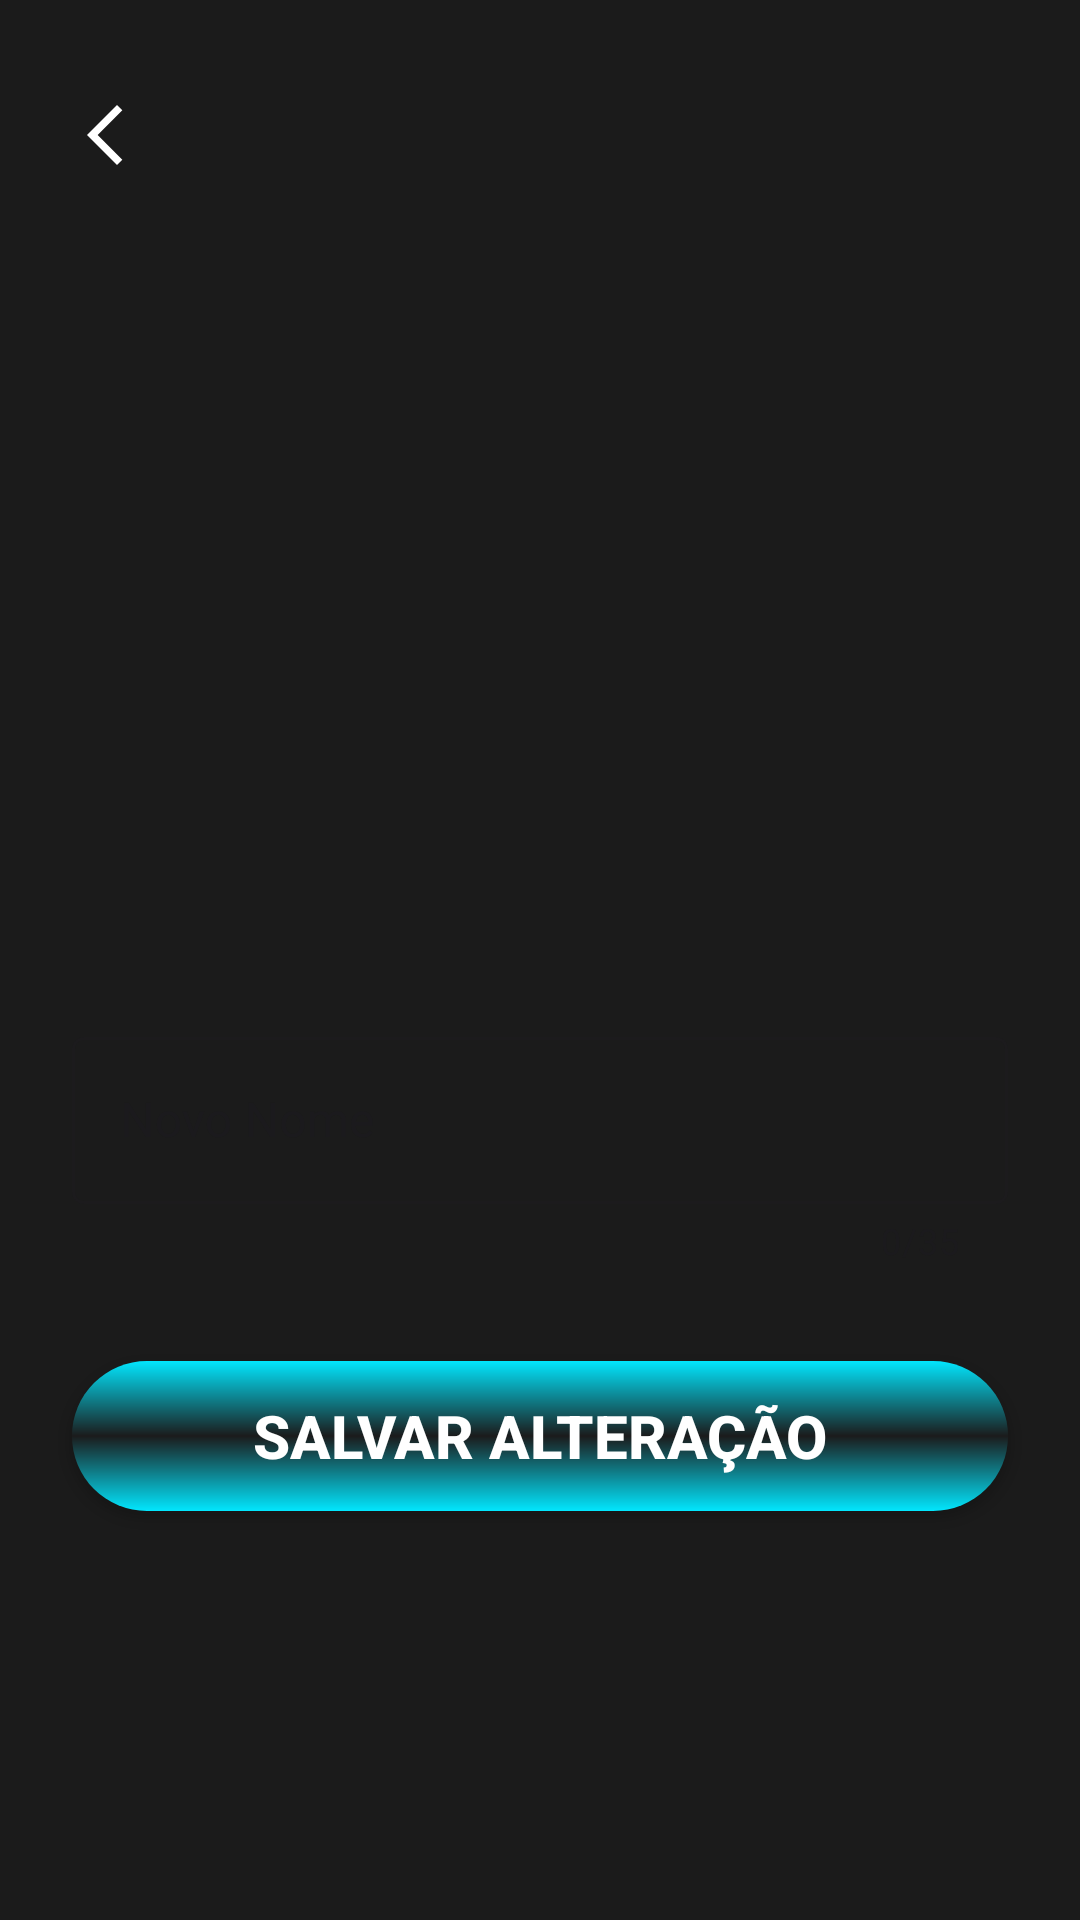

The Android layout XML behind this screen, and the referenced resources:
<!-- AndroidManifest.xml: application theme Theme.Dinlux -->
<!-- res/layout/activity_alter_name.xml -->
<?xml version="1.0" encoding="utf-8"?>
<androidx.constraintlayout.widget.ConstraintLayout
    xmlns:android="http://schemas.android.com/apk/res/android"
    xmlns:app="http://schemas.android.com/apk/res-auto"
    android:id="@+id/main"
    android:layout_width="match_parent"
    android:layout_height="match_parent"
    android:background="@color/gray">

    <ImageButton
        android:id="@+id/button_toBack"
        android:layout_width="50dp"
        android:layout_height="50dp"
        android:src="@drawable/ic_to_back_white"
        android:background="@android:color/transparent"
        android:layout_marginStart="16dp"
        android:layout_marginTop="20dp"
        app:layout_constraintStart_toStartOf="parent"
        app:layout_constraintTop_toTopOf="parent"
        />

    <TextView
        android:id="@+id/textNameUser"
        android:layout_width="0dp"
        android:layout_height="wrap_content"
        android:layout_marginStart="30dp"
        android:layout_marginEnd="30dp"
        android:layout_marginTop="200dp"
        android:text=""
        android:textColor="@color/white"
        android:textSize="30sp"
        android:textStyle="bold"
        app:layout_constraintStart_toStartOf="parent"
        app:layout_constraintEnd_toEndOf="parent"
        app:layout_constraintTop_toBottomOf="@id/button_toBack" />

    <com.google.android.material.textfield.TextInputLayout
        android:id="@+id/layout_name"
        style="@style/Widget.MaterialComponents.TextInputLayout.OutlinedBox"
        android:layout_width="0dp"
        android:layout_height="wrap_content"
        android:layout_marginStart="24dp"
        android:layout_marginEnd="24dp"
        android:layout_marginTop="30dp"
        app:counterEnabled="true"
        app:counterMaxLength="35"
        app:hintTextColor="@color/white"
        android:hint="@string/Novo_Nome"
        app:layout_constraintStart_toStartOf="parent"
        app:layout_constraintEnd_toEndOf="parent"
        app:layout_constraintTop_toBottomOf="@id/textNameUser">

        <com.google.android.material.textfield.TextInputEditText
            android:id="@+id/edit_name"
            android:layout_width="match_parent"
            android:layout_height="wrap_content"
            android:inputType="textPersonName"
            app:counterEnabled="true"
            android:maxLength="35" />

    </com.google.android.material.textfield.TextInputLayout>

    <androidx.appcompat.widget.AppCompatButton
        android:id="@+id/btn_save_name"
        style="@style/Button"
        android:layout_width="0dp"
        android:layout_height="50dp"
        android:layout_marginStart="24dp"
        android:layout_marginTop="32dp"
        android:layout_marginEnd="24dp"
        android:text="@string/Salvar_Alteracao"
        android:textColor="@color/white"
        android:textSize="20sp"
        android:textStyle="bold"
        app:layout_constraintEnd_toEndOf="parent"
        app:layout_constraintHorizontal_bias="0.0"
        app:layout_constraintStart_toStartOf="parent"
        app:layout_constraintTop_toBottomOf="@id/layout_name" />

</androidx.constraintlayout.widget.ConstraintLayout>
<!-- resources referenced by this layout -->
<resources>
  <color name="gray">#1B1B1B</color>
  <color name="white">#FFFFFFFF</color>
  <!-- drawable ic_to_back_white (drawable) -->
  <vector xmlns:android="http://schemas.android.com/apk/res/android" android:autoMirrored="true" android:height="24dp" android:tint="#FFFFFF" android:viewportHeight="960" android:viewportWidth="960" android:width="24dp">
        
      <path android:fillColor="@android:color/white" android:pathData="M400,880L0,480L400,80L471,151L142,480L471,809L400,880Z"/>
      
  </vector>
  <string name="Novo_Nome">Novo Nome</string>
  <string name="Salvar_Alteracao">Salvar Alteração</string>
  <style name="Button">
          <item name="android:layout_width">match_parent</item>
          <item name="android:layout_height">wrap_content</item>
          <item name="android:layout_marginLeft">40dp</item>
          <item name="android:layout_marginRight">40dp</item>
          <item name="android:layout_marginTop">15dp</item>
          <item name="android:background">@drawable/button</item>
      </style>
  <style name="Theme.Dinlux" parent="Base.Theme.Dinlux" />
  <!-- drawable button (drawable) -->
  <?xml version="1.0" encoding="utf-8"?>
  
  <shape xmlns:android="http://schemas.android.com/apk/res/android">
      <corners android:radius="30dp"/>
      <gradient
          android:startColor="@color/cyan"
          android:centerColor="@color/gray"
          android:endColor="@color/cyan"
          android:angle="90"
          />
  </shape>
  <style name="Base.Theme.Dinlux" parent="Theme.Material3.DayNight.NoActionBar">
          
          
      </style>
  <color name="cyan">#02E6FE</color>
</resources>
